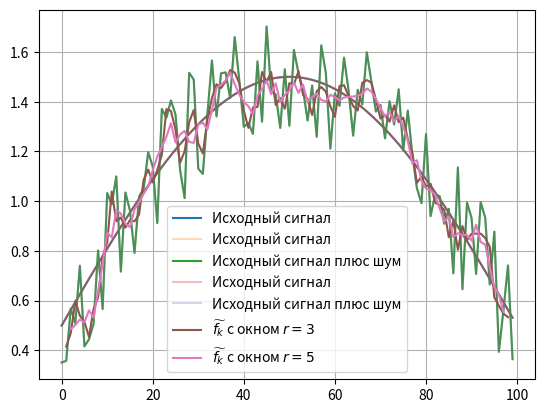
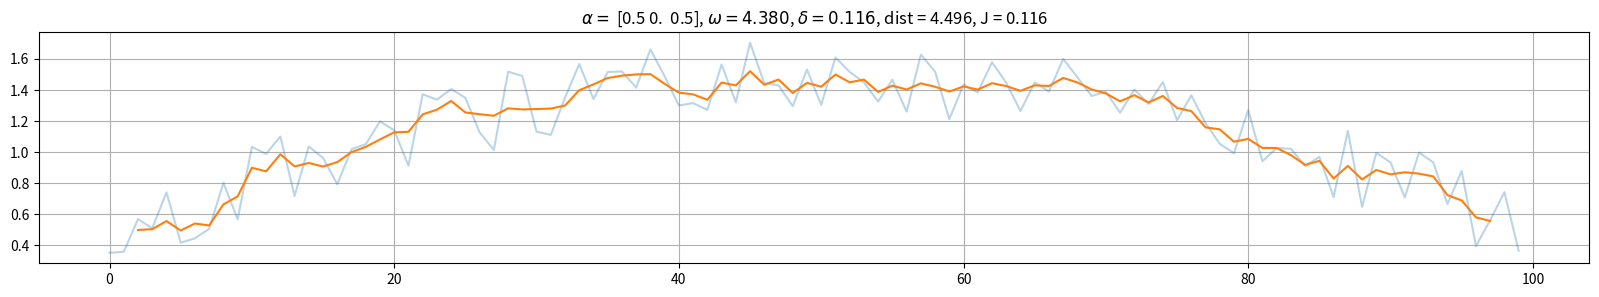
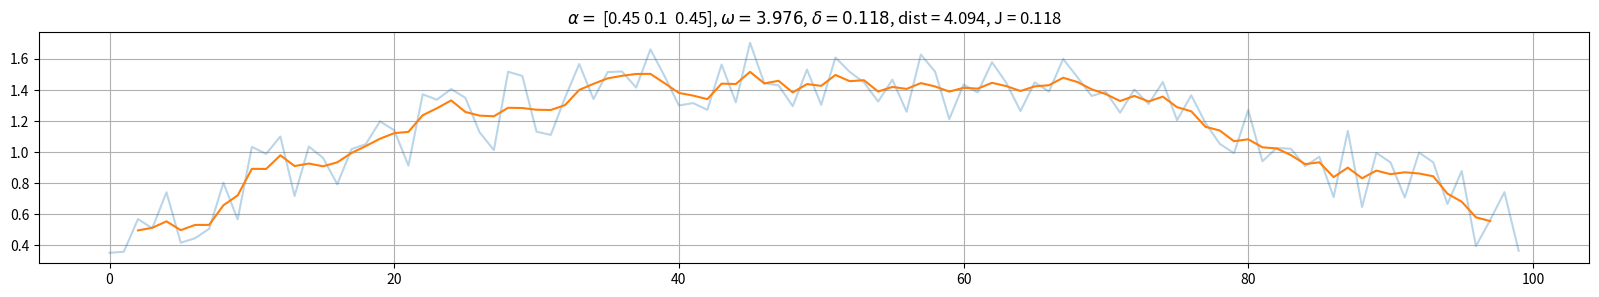
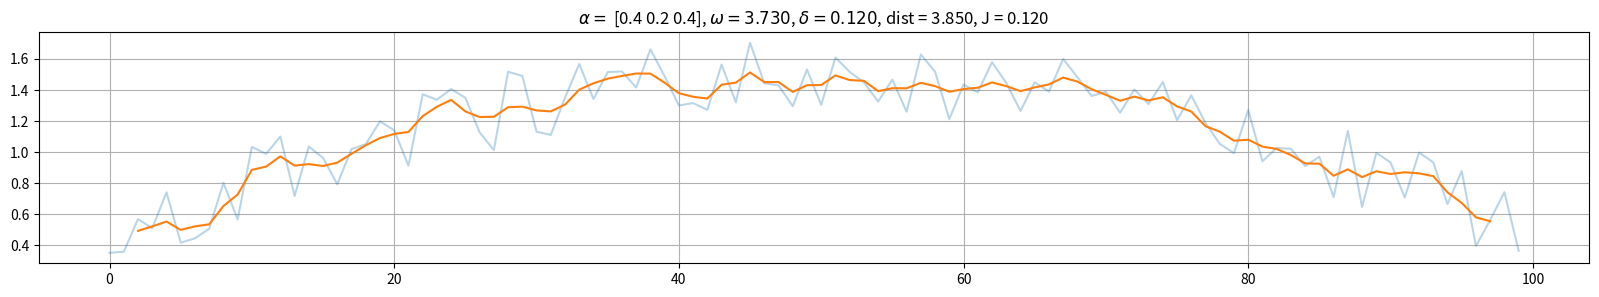
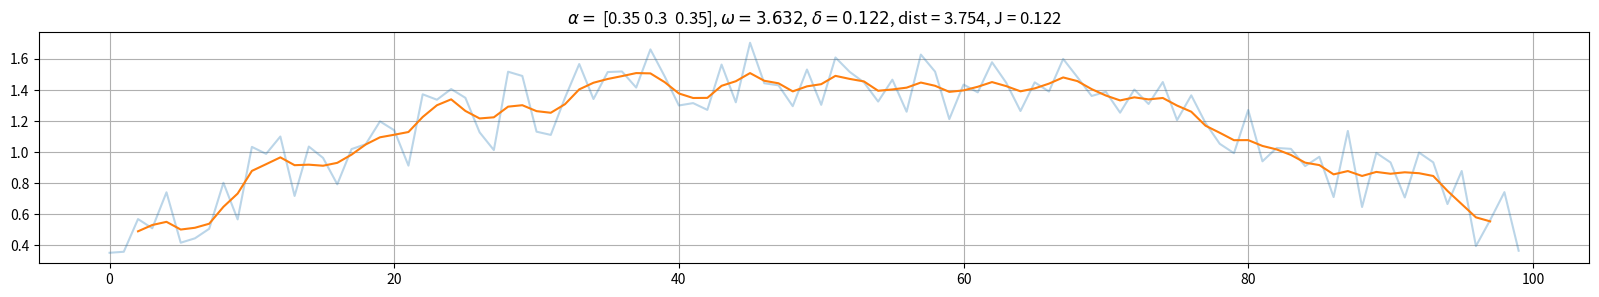
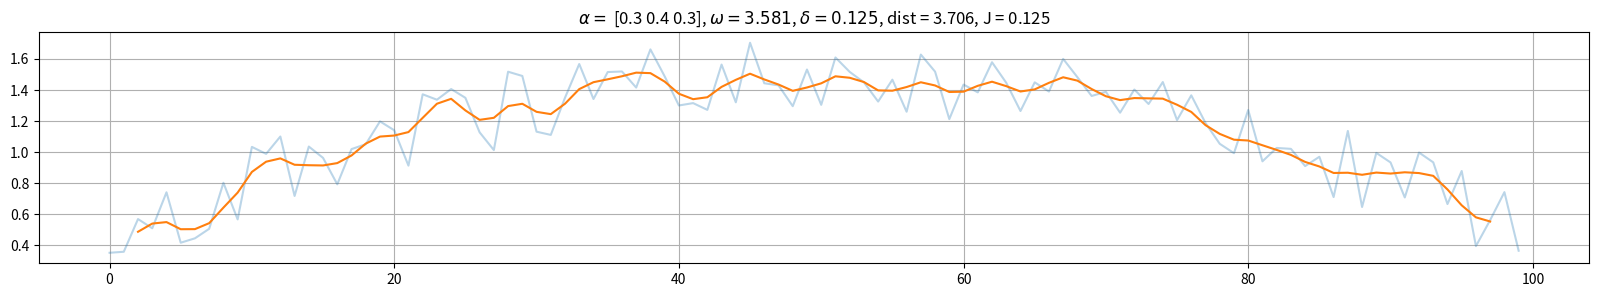
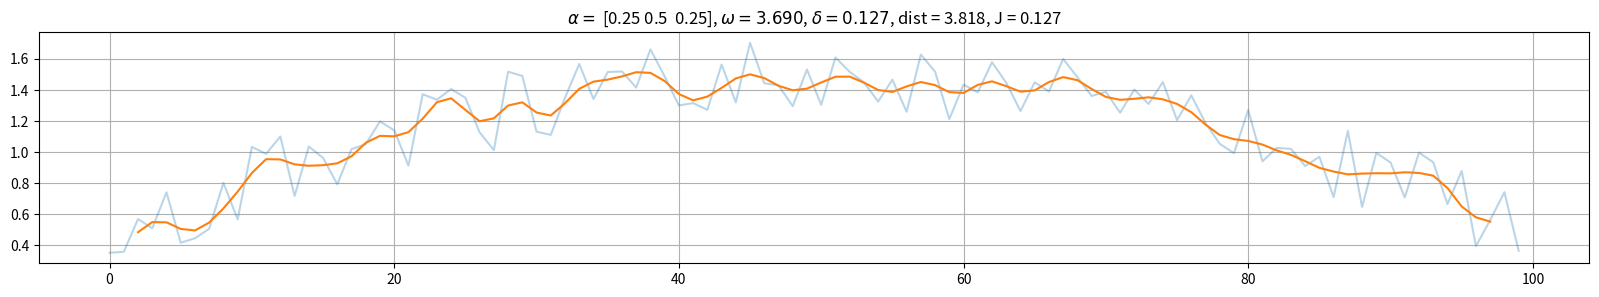
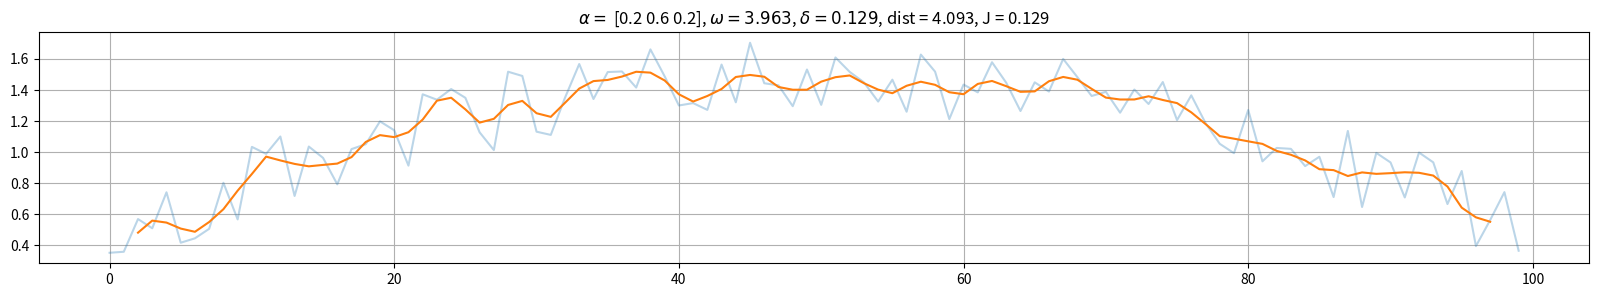
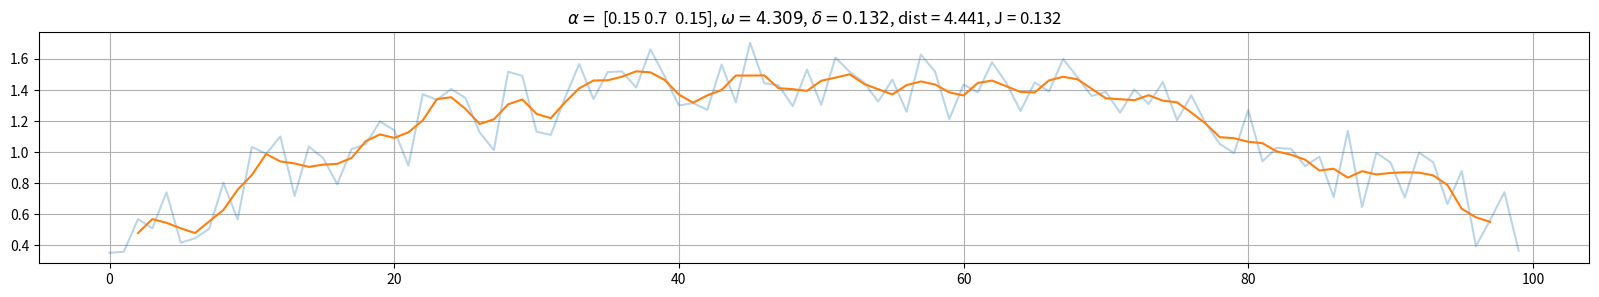
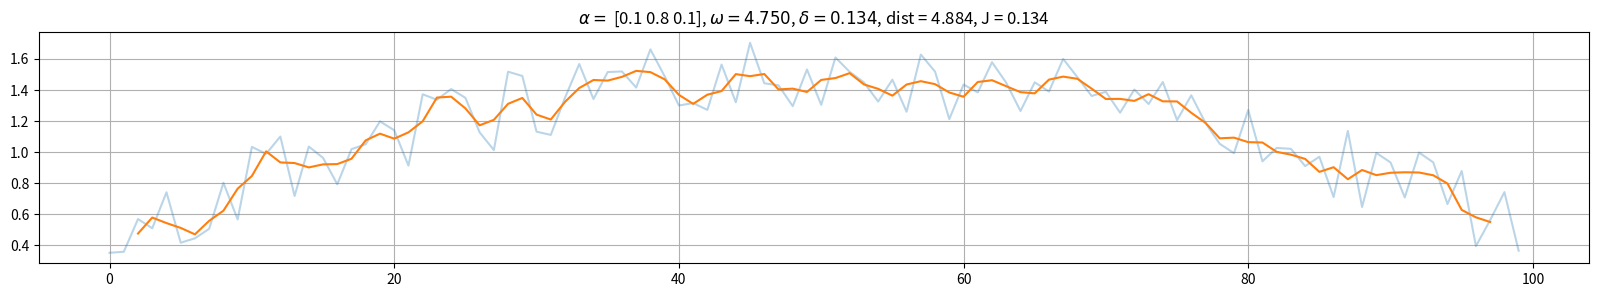
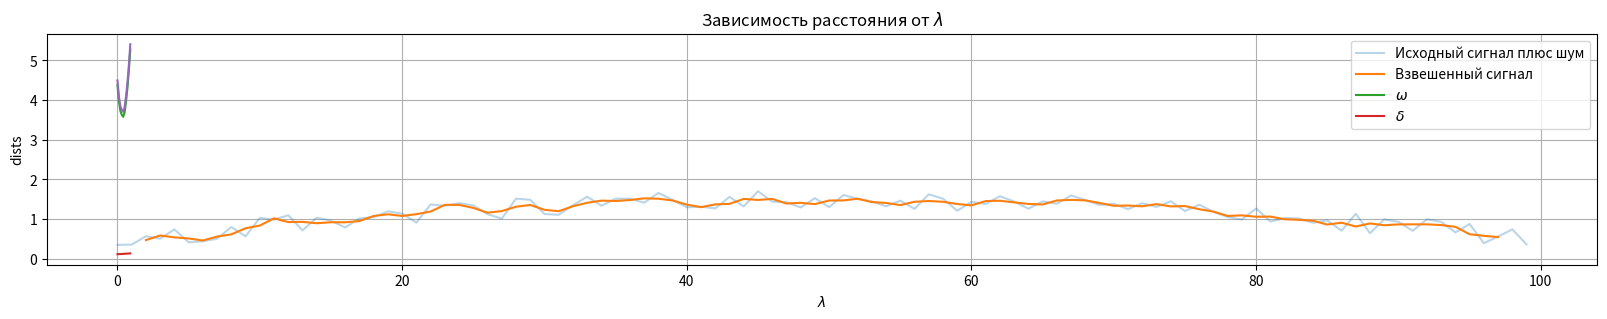

Generate these figures, in order, with matplotlib:
import matplotlib.pyplot as plt
import numpy as np


def get_default_signal():
    # Исходный сигнал
    K = 100
    k = np.arange(0, K)
    x_min = 0
    x_max = np.pi
    x = x_min + k * (x_max - x_min) / K
    f = np.sin(x) + 0.5

    return K, k, x_min, x_max, x, f


def get_noise_amplitude():
    # Амплитуда равномерного шума
    a = 0.5 / 2
    return a


def get_convolution_weight_discretization():
    # Дискретизация веса свертки
    L = 10
    l = np.arange(0, L)
    lambda_val = l / L
    return lambda_val


def get_probability_extremum():
    # Вероятность попадания в окрестность экстремума
    P = 0.95
    return P


def get_uncertainty_interval():
    # Интервал неопределенности
    epsilon = 0.01
    return epsilon


def get_sliding_window_size():
    # Размер скользящего окна
    r_3 = 3
    r_5 = 5
    return r_3, r_5


def cacl_f_weight_mean(r, f_with_sigma, alpha=None):
    # Считаем взвешенное скользящее среднее
    M = int((r - 1) / 2)
    if alpha is None:
        alpha = [1 / r] * r

    f_weight_mean = []
    for k in range(M, len(f_with_sigma) - M):
        f_temp = []
        for j in range(k - M, k + M + 1):
            f_temp.append(f_with_sigma[j] ** alpha[j + M - k])

        f_weight_mean.append(np.prod(f_temp))

    return f_weight_mean


def calc_noisy_criterion(f_with_sigma):
    # Считаем критерий зашумленности по "Манхеттонской" метрике
    omega = 0
    for k in range(1, len(f_with_sigma)):
        omega += abs(f_with_sigma[k] - f_with_sigma[k - 1])

    return omega


def calc_proximity_criterion(f_with_sigma, f_weight_mean):
    # Считаем критерий близости по "Манхеттонской" метрике
    delta = 0
    for k in range(1, len(f_weight_mean)):
        delta += abs(f_with_sigma[k] - f_weight_mean[k])

    return delta / len(f_with_sigma)


if __name__ == "__main__":
    np.set_printoptions(precision=2)

    K, k, x_min, x_max, x, f = get_default_signal()
    plt.grid()
    plt.plot(k, f, label='Исходный сигнал')
    plt.legend()
    plt.show()

    # Добавляем шум
    a = get_noise_amplitude()
    sigma = np.random.uniform(low=-a, high=a, size=(K,))
    f_with_sigma = f + sigma

    plt.grid()
    plt.plot(k, f, label='Исходный сигнал', alpha=0.3)
    plt.plot(k, f_with_sigma, label='Исходный сигнал плюс шум')
    plt.legend()
    plt.show()

    # Среднее геометрическое для окна r = 3 и r = 5
    r_3, r_5 = get_sliding_window_size()
    f_weight_mean_3 = cacl_f_weight_mean(r_3, f_with_sigma)
    f_weight_mean_5 = cacl_f_weight_mean(r_5, f_with_sigma)

    plt.grid()
    plt.plot(k, f, label='Исходный сигнал', alpha=0.3)
    plt.plot(k, f_with_sigma, label='Исходный сигнал плюс шум', alpha=0.3)
    plt.plot(k[1:-1], f_weight_mean_3, label='$\widetilde{f_k}$ с окном $r=3$')
    plt.plot(k[2:-2], f_weight_mean_5, label='$\widetilde{f_k}$ с окном $r=5$')
    plt.legend()
    plt.show()

    # Подбираем alpha
    J = []
    omegas = []
    deltas = []
    dists = []
    lambdas = get_convolution_weight_discretization()

    for lambda_val in lambdas:
        alpha_center = lambda_val
        alpha_prev_next = (1 - alpha_center) / 2
        alpha = np.around([alpha_prev_next, alpha_center, alpha_prev_next], decimals=2)

        f_weight_mean_3_alpha = cacl_f_weight_mean(r_3, f_weight_mean_3, alpha)
        omega = calc_noisy_criterion(f_weight_mean_3_alpha)
        delta = calc_proximity_criterion(f_with_sigma, f_weight_mean_3_alpha)
        dist = abs(omega) + abs(delta)

        J_local = lambda_val * delta + (1 - lambda_val) * delta

        J.append(J_local)
        omegas.append(omega)
        deltas.append(delta)
        dists.append(dist)

        plt.figure(figsize=(20, 3))
        plt.grid()
        plt.title(
            f'$\\alpha =$ {alpha}, $\omega = {omega:.3f}$, $\delta = {delta:.3f}$, dist = {dist:.3f}, J = {J_local:.3f}')
        plt.plot(k, f_with_sigma, label='Исходный сигнал плюс шум', alpha=0.3)
        plt.plot(k[2:-2], f_weight_mean_3_alpha, label='Взвешенный сигнал')
        plt.show()

    # Зависимость sigma, delta от lambda
    plt.grid()
    plt.title(f'Зависимость $(\omega, \delta)$ от $\lambda$')
    plt.plot(lambdas, omegas, label='$\omega$')
    plt.plot(lambdas, deltas, label='$\delta$')
    plt.legend()
    plt.ylabel('$(\omega, \delta)$')
    plt.xlabel('$(\lambda)$')
    plt.show()

    # Зависимость расстояния от lambda
    plt.grid()
    plt.title(f'Зависимость расстояния от $\lambda$')
    plt.plot(lambdas, dists)
    plt.ylabel('dists')
    plt.xlabel('$\lambda$')
    plt.show()


    P = get_probability_extremum()
    epsilon = get_uncertainty_interval()
    N = np.log(1 - P) / np.log(1 - (epsilon / (x_max - x_min)))

    print(f'Число испытаний = {N}')
    print(f'Минимальное значение расстояния = {min(np.around(dists, 2))}')
    test = 0
